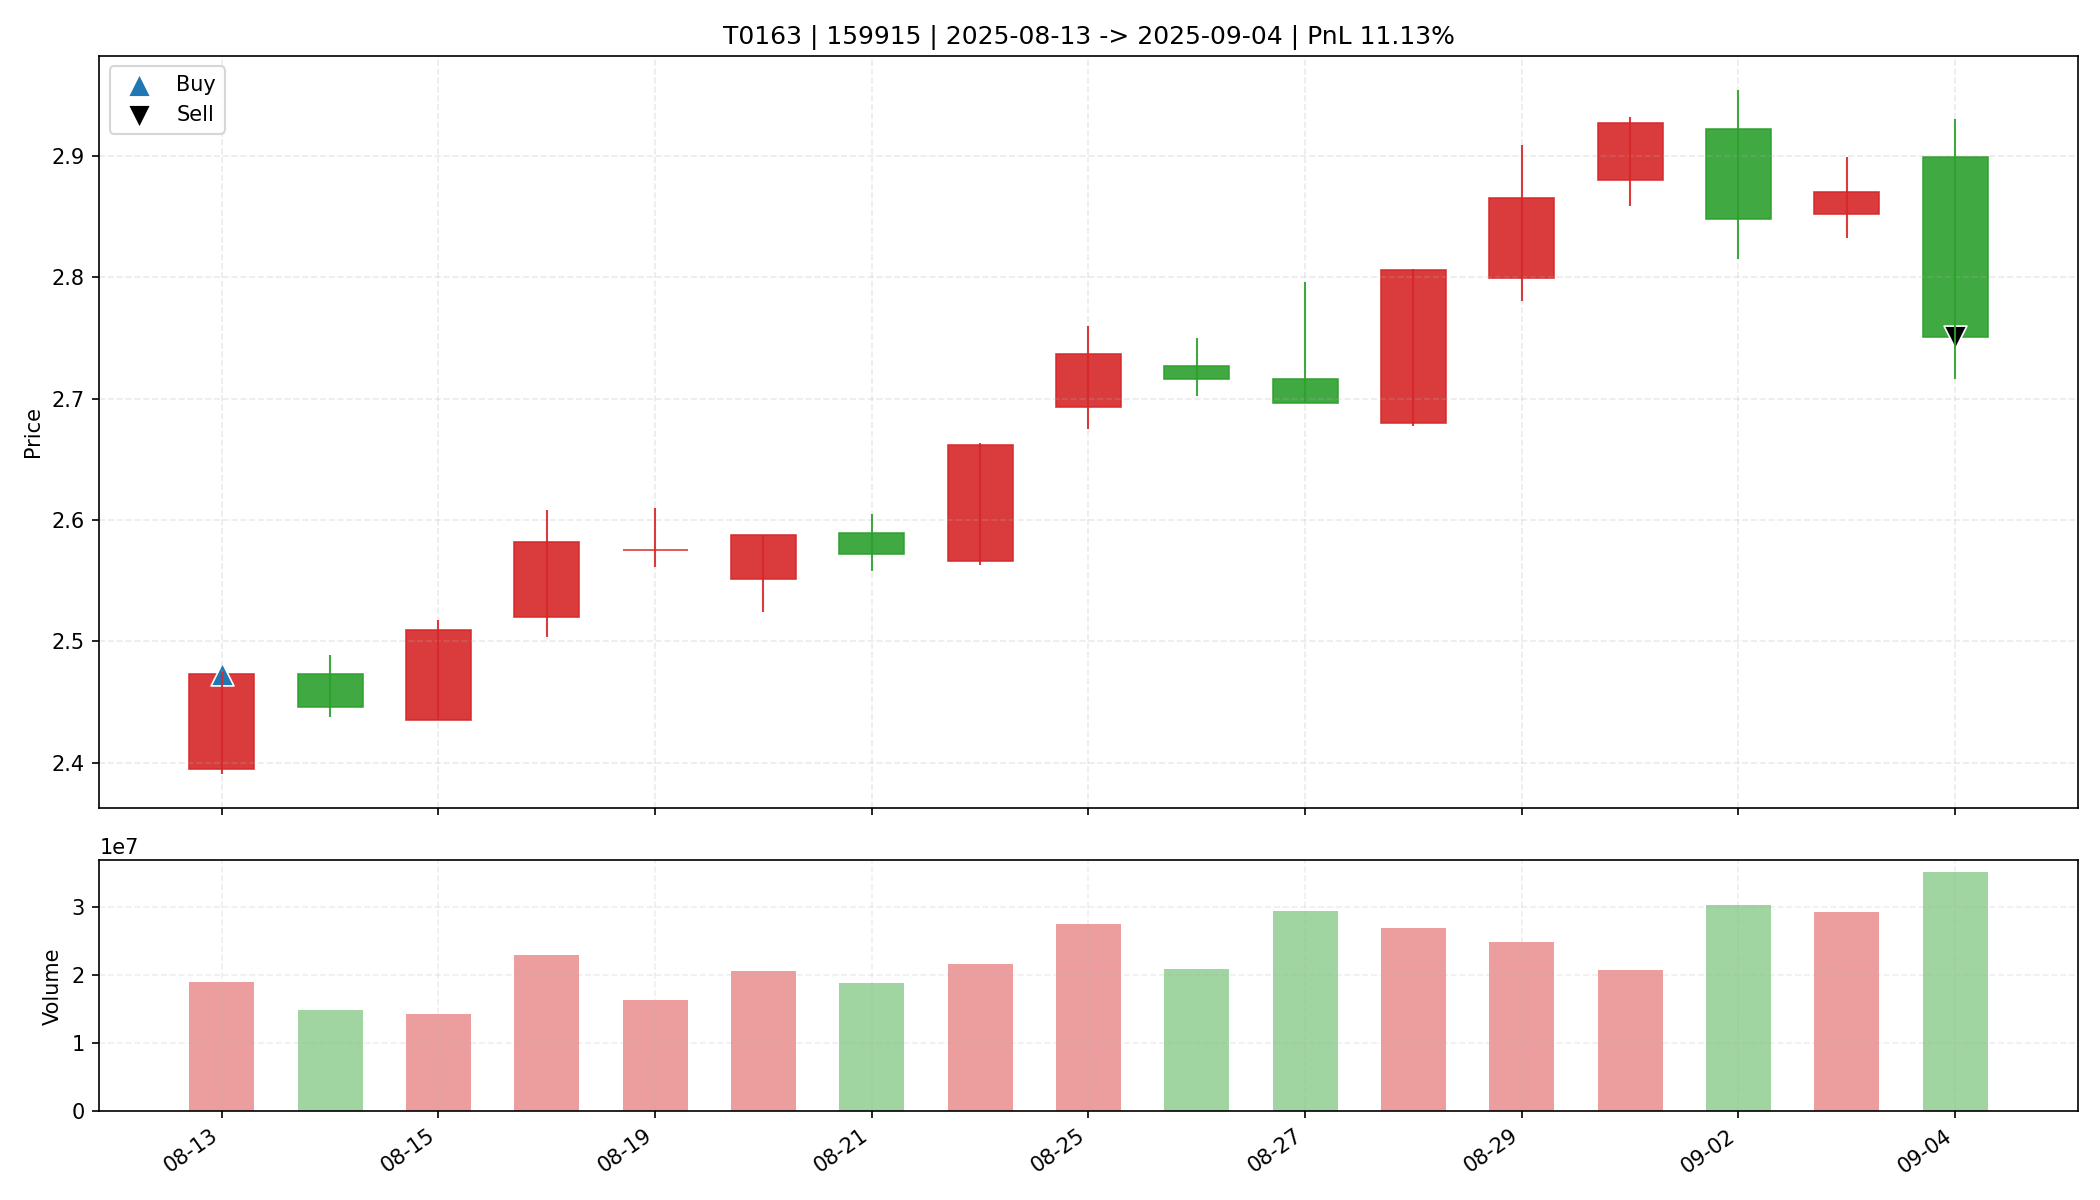

Data behind this chart, as committed beside it:
date, open, high, low, close, amount, volume, trade_id, code, buy_date, sell_date, buy_price, sell_price, matched_shares, buy_reason, sell_reason, sell_profit_pct, sell_hold_days, is_buy_day, is_sell_day, holding_day_index
2025-08-13, 2.395, 2.475, 2.391, 2.473, 4624232960, 18976851, T0163, 159915, 2025-08-13, 2025-09-04, 2.473, 2.751, 13300, 前10日振幅4.6%, 阳线涨幅3.3%, 突破均线, 温和放量1.6倍, MA…, 跌破MA10, 11.13, 16.0, True, False, 0
2025-08-14, 2.473, 2.489, 2.438, 2.446, 3670029056, 14892827, T0163, 159915, 2025-08-13, 2025-09-04, 2.473, 2.751, 13300, 前10日振幅4.6%, 阳线涨幅3.3%, 突破均线, 温和放量1.6倍, MA…, 跌破MA10, 11.13, 16.0, False, False, 1
2025-08-15, 2.435, 2.518, 2.435, 2.509, 3545929728, 14271173, T0163, 159915, 2025-08-13, 2025-09-04, 2.473, 2.751, 13300, 前10日振幅4.6%, 阳线涨幅3.3%, 突破均线, 温和放量1.6倍, MA…, 跌破MA10, 11.13, 16.0, False, False, 2
2025-08-18, 2.52, 2.608, 2.504, 2.582, 5893785600, 22969315, T0163, 159915, 2025-08-13, 2025-09-04, 2.473, 2.751, 13300, 前10日振幅4.6%, 阳线涨幅3.3%, 突破均线, 温和放量1.6倍, MA…, 跌破MA10, 11.13, 16.0, False, False, 3
2025-08-19, 2.575, 2.61, 2.561, 2.575, 4222774272, 16354090, T0163, 159915, 2025-08-13, 2025-09-04, 2.473, 2.751, 13300, 前10日振幅4.6%, 阳线涨幅3.3%, 突破均线, 温和放量1.6倍, MA…, 跌破MA10, 11.13, 16.0, False, False, 4
2025-08-20, 2.551, 2.588, 2.524, 2.588, 5260551168, 20594441, T0163, 159915, 2025-08-13, 2025-09-04, 2.473, 2.751, 13300, 前10日振幅4.6%, 阳线涨幅3.3%, 突破均线, 温和放量1.6倍, MA…, 跌破MA10, 11.13, 16.0, False, False, 5
2025-08-21, 2.589, 2.605, 2.558, 2.572, 4859237888, 18828044, T0163, 159915, 2025-08-13, 2025-09-04, 2.473, 2.751, 13300, 前10日振幅4.6%, 阳线涨幅3.3%, 突破均线, 温和放量1.6倍, MA…, 跌破MA10, 11.13, 16.0, False, False, 6
2025-08-22, 2.566, 2.663, 2.563, 2.662, 5681940992, 21659089, T0163, 159915, 2025-08-13, 2025-09-04, 2.473, 2.751, 13300, 前10日振幅4.6%, 阳线涨幅3.3%, 突破均线, 温和放量1.6倍, MA…, 跌破MA10, 11.13, 16.0, False, False, 7
2025-08-25, 2.693, 2.76, 2.675, 2.737, 7457636352, 27514140, T0163, 159915, 2025-08-13, 2025-09-04, 2.473, 2.751, 13300, 前10日振幅4.6%, 阳线涨幅3.3%, 突破均线, 温和放量1.6倍, MA…, 跌破MA10, 11.13, 16.0, False, False, 8
2025-08-26, 2.727, 2.75, 2.702, 2.716, 5706483200, 20918322, T0163, 159915, 2025-08-13, 2025-09-04, 2.473, 2.751, 13300, 前10日振幅4.6%, 阳线涨幅3.3%, 突破均线, 温和放量1.6倍, MA…, 跌破MA10, 11.13, 16.0, False, False, 9
2025-08-27, 2.716, 2.796, 2.696, 2.696, 8091777024, 29434776, T0163, 159915, 2025-08-13, 2025-09-04, 2.473, 2.751, 13300, 前10日振幅4.6%, 阳线涨幅3.3%, 突破均线, 温和放量1.6倍, MA…, 跌破MA10, 11.13, 16.0, False, False, 10
2025-08-28, 2.68, 2.807, 2.677, 2.806, 7337066496, 26820208, T0163, 159915, 2025-08-13, 2025-09-04, 2.473, 2.751, 13300, 前10日振幅4.6%, 阳线涨幅3.3%, 突破均线, 温和放量1.6倍, MA…, 跌破MA10, 11.13, 16.0, False, False, 11
2025-08-29, 2.799, 2.909, 2.78, 2.865, 7050496000, 24760608, T0163, 159915, 2025-08-13, 2025-09-04, 2.473, 2.751, 13300, 前10日振幅4.6%, 阳线涨幅3.3%, 突破均线, 温和放量1.6倍, MA…, 跌破MA10, 11.13, 16.0, False, False, 12
2025-09-01, 2.88, 2.932, 2.859, 2.927, 5979182592, 20641012, T0163, 159915, 2025-08-13, 2025-09-04, 2.473, 2.751, 13300, 前10日振幅4.6%, 阳线涨幅3.3%, 突破均线, 温和放量1.6倍, MA…, 跌破MA10, 11.13, 16.0, False, False, 13
2025-09-02, 2.922, 2.954, 2.815, 2.848, 8691244032, 30202205, T0163, 159915, 2025-08-13, 2025-09-04, 2.473, 2.751, 13300, 前10日振幅4.6%, 阳线涨幅3.3%, 突破均线, 温和放量1.6倍, MA…, 跌破MA10, 11.13, 16.0, False, False, 14
2025-09-03, 2.852, 2.899, 2.832, 2.87, 8367566336, 29187032, T0163, 159915, 2025-08-13, 2025-09-04, 2.473, 2.751, 13300, 前10日振幅4.6%, 阳线涨幅3.3%, 突破均线, 温和放量1.6倍, MA…, 跌破MA10, 11.13, 16.0, False, False, 15
2025-09-04, 2.899, 2.93, 2.716, 2.751, 9856433152, 35046019, T0163, 159915, 2025-08-13, 2025-09-04, 2.473, 2.751, 13300, 前10日振幅4.6%, 阳线涨幅3.3%, 突破均线, 温和放量1.6倍, MA…, 跌破MA10, 11.13, 16.0, False, True, 16
